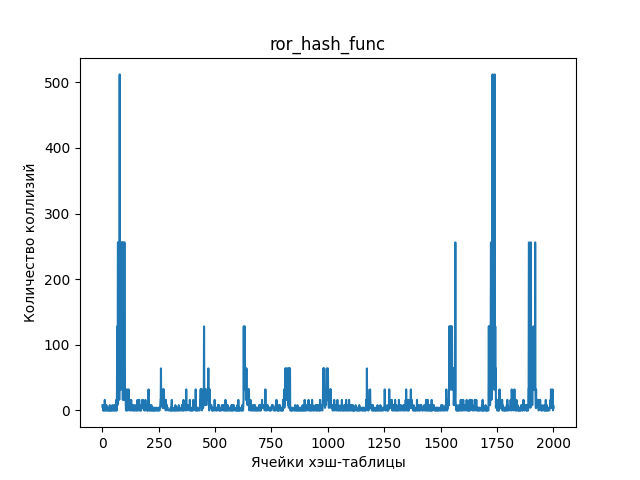

The table this chart was drawn from, first rows:
1; 8
2; 4
3; 8
4; 0
5; 8
6; 0
7; 4
8; 8
9; 0
10; 4
11; 16
12; 0
13; 0
14; 8
15; 0
16; 0
17; 0
18; 8
19; 4
20; 0
21; 0
22; 0
23; 0
24; 4
25; 0
26; 0
27; 0
28; 4
29; 0
30; 0
31; 4
32; 0
33; 8
34; 0
35; 0
36; 0
37; 4
38; 0
39; 4
40; 4
41; 0
42; 4
43; 0
44; 8
45; 0
46; 0
47; 0
48; 4
49; 4
50; 4
51; 0
52; 8
53; 0
54; 0
55; 8
56; 4
57; 0
58; 0
59; 0
60; 4
61; 0
... 1,939 more rows
